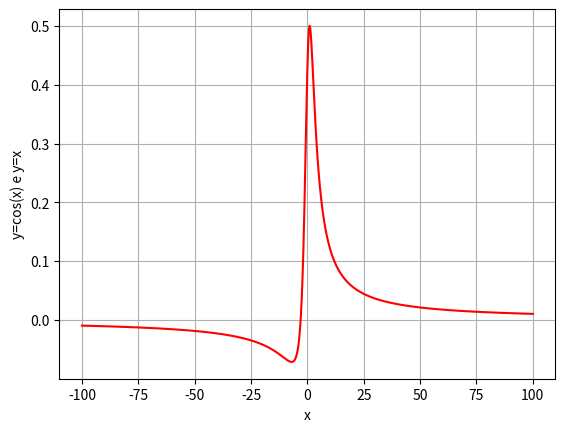

This figure's Python source:

# coding: utf-8

# In[1]:


# Gráficos em python
import matplotlib.pyplot as plt


# In[2]:


# Bibliotecas
import numpy as np #funções numéricas


# In[4]:


# valores de x,y,z:


#x, y, z = #função importar ////// #DADOS DEVEM ENTRAR AQUI (X,Y,Z)


# - EXEMPLO DE GRÁFICO

# In[7]:


## PRECISAMOS ACHAR COMANDOS/BIBLIOTECAS AS QUAIS PLOTAM 3D
x = np.linspace(-100 , 100, 4000)
y = (x+3) /(x**2+7)
plt.figure()
plt.plot(x, y, 'r')   ##y2=x
plt.xlabel("x")
plt.ylabel("y=cos(x) e y=x")
plt.grid()
#plt.xlim(0.2 , 0.3)                 ##MONSTRA LUGARES ESPECÍFICOS DO GRÁFICO
plt.show()


# ### OS DADOS SÃO ENTRADOS DE ACELERAÇÂO
# - Isso requere que façamos algumas operações para derivar a velocidade e espaço
# - Velocidade média:
# $$ v = \frac{\int_{t_{0}}^{t} a(\xi) \Delta \xi}{t-t_{0}} $$ 
# - Velocidade instantânea:
# $$ v(t) = \frac{[ a(t) - a(t + \Delta t) ]} {\Delta t} ; \Delta t \rightarrow 0 $$
# 
# - - ANALOGAMENTE, DEFINIMOS ESPAÇO INSTÂNEO
# $$ s(t) = \frac{[ v(t) - v(t + \Delta t) ]} {\Delta t} ; \Delta t \rightarrow 0 $$

# In[12]:


def v_acel_med(j, K, incremento):         #FUNÇÃO VELOCIDADE da aceleração "j", podendo j ser ax,ay e az
                                          #K é o ritmo em que o input é gerado pela máquina. Exemplo: 100 dados por segundo
                                          #Portanto K = 1dado / 100x1 segudos.
                                          #incremento de integração - com que precisão fazemos a média
    
   ### VARIÁVEIS BOBAS - VARIÁVEIS AS QUAIS USAREMOS PARA ESTRUTURAR O CÓDIGO  ###
    ### pense o código, e fará sentido ###
    soma=0       
    v=0
    t_fut=0
    
    
    for i in range (len(j)):      #para os valores percorrento todos os valores de j; LEN(j) É a funçaõ TAMANHO do vetor (j)
        TEMPO_ESPAÇO = len(j)    #utilizar esse tamanho como nosso sistema de medida de tempo.
### Esse valor, está em quantidade de dados. ##
##### Usaremos a seguinte lógica: ############
## Se o sensor captura a aceleração a cada K segundos. Então, TEMPO_ESPAÇO vezes K é a quantidade de tempo transcorrida ##
        TEMPO_total_seg = TEMPO_ESPAÇO/K
    
### Criaremos a variável "vetor tempo" para podermos integrar ###
    
        T = np.linspace(0, TEMPO_total_seg, K)         # de 0, ao t final
                                        
    
### AGORA, podemos fazer a velocidade média ####

        for t in range (len(T)):                    ### "MOVIMENTO" da soma de integração, no decorrer do tempo T

            soma += a[t]* (K)
        
            return soma/len(T)


# In[14]:


def v_acel_inst(a_x_y_z, K):                   #FUNÇÃO VELOCIDADE instatânea, da aceleração "a_x_y_z", podendo a_x_y_z ser ax,ay e az
                                          #K é o ritmo em que o input é gerado pela máquina. Exemplo: 100 dados por segundo
                                          #Portanto K = 1dado / 100x1 segudos.
                                          #incremento de integração - com que precisão fazemos a média
    
   ### VARIÁVEIS BOBAS - VARIÁVEIS AS QUAIS USAREMOS PARA ESTRUTURAR O CÓDIGO  ###
    ### pense o código, e fará sentido ###
    soma=0       
    v=0
    t_fut=0
    
    
    for i in range (len(a_x_y_z)):      #para os valores percorrento todos os valores de j; LEN(j) É a funçaõ TAMANHO do vetor (j)
        TEMPO_ESPAÇO = len(a_x_y_z)    #utilizar esse tamanho como nosso sistema de medida de tempo.
### Esse valor, está em quantidade de dados. ##
##### Usaremos a seguinte lógica: ############
## Se o sensor captura a aceleração a cada K segundos. Então, TEMPO_ESPAÇO vezes K é a quantidade de tempo transcorrida ##
        TEMPO_total_seg = TEMPO_ESPAÇO/K
    
### Criaremos a variável "vetor tempo" para podermos integrar ###
    
        T = np.linspace(0, TEMPO_total_seg, K)         # de 0, ao t final
                                        
    
### AGORA, podemos fazer a velocidade média ####

        for t in range (len(T)):                    ### "MOVIMENTO" da soma de integração, no decorrer do tempo T

            v_inst[t,j] = a[t]-a[t-1]


# In[18]:


############ GRÁFICO DA VELOCIDADE INSTATÂNEA POR TEMPO ##########
def graf_v_T(v_isnt,T):
    
    plt.figure()
    plt.plot(v_inst, T, 'black')   ##y2=x
    plt.xlabel("velocidade instantânea")
    plt.ylabel("tempo")
    plt.grid()
    #plt.xlim(0.2 , 0.3)          ##MONSTRA LUGARES ESPECÍFICOS DO GRÁFICO
    plt.show()
################################################################################


# In[20]:


def s__v_inst(v_inst):                   #FUNÇÃO VELOCIDADE instatânea, da aceleração "a_x_y_z", podendo a_x_y_z ser ax,ay e az
                                          #K é o ritmo em que o input é gerado pela máquina. Exemplo: 100 dados por segundo
                                          #Portanto K = 1dado / 100x1 segudos.

        for t in range (len(T)):                    ### "MOVIMENTO" da soma de integração, no decorrer do tempo T

            s[t,j] = v_inst[t,j] - v_inst[t-1,j]


# In[21]:


############ GRÁFICO DO ESPAÇO INSTATÂNEO POR TEMPO ##########
def graf_v_T(s__v_inst,T):
    
    plt.figure()
    plt.plot(s__v_inst, T, 'red')   ##y2=x
    plt.xlabel("Espaço")
    plt.ylabel("Tempo")
    plt.grid()
    #plt.xlim(0.2 , 0.3)          ##MONSTRA LUGARES ESPECÍFICOS DO GRÁFICO
    plt.show()
################################################################################

